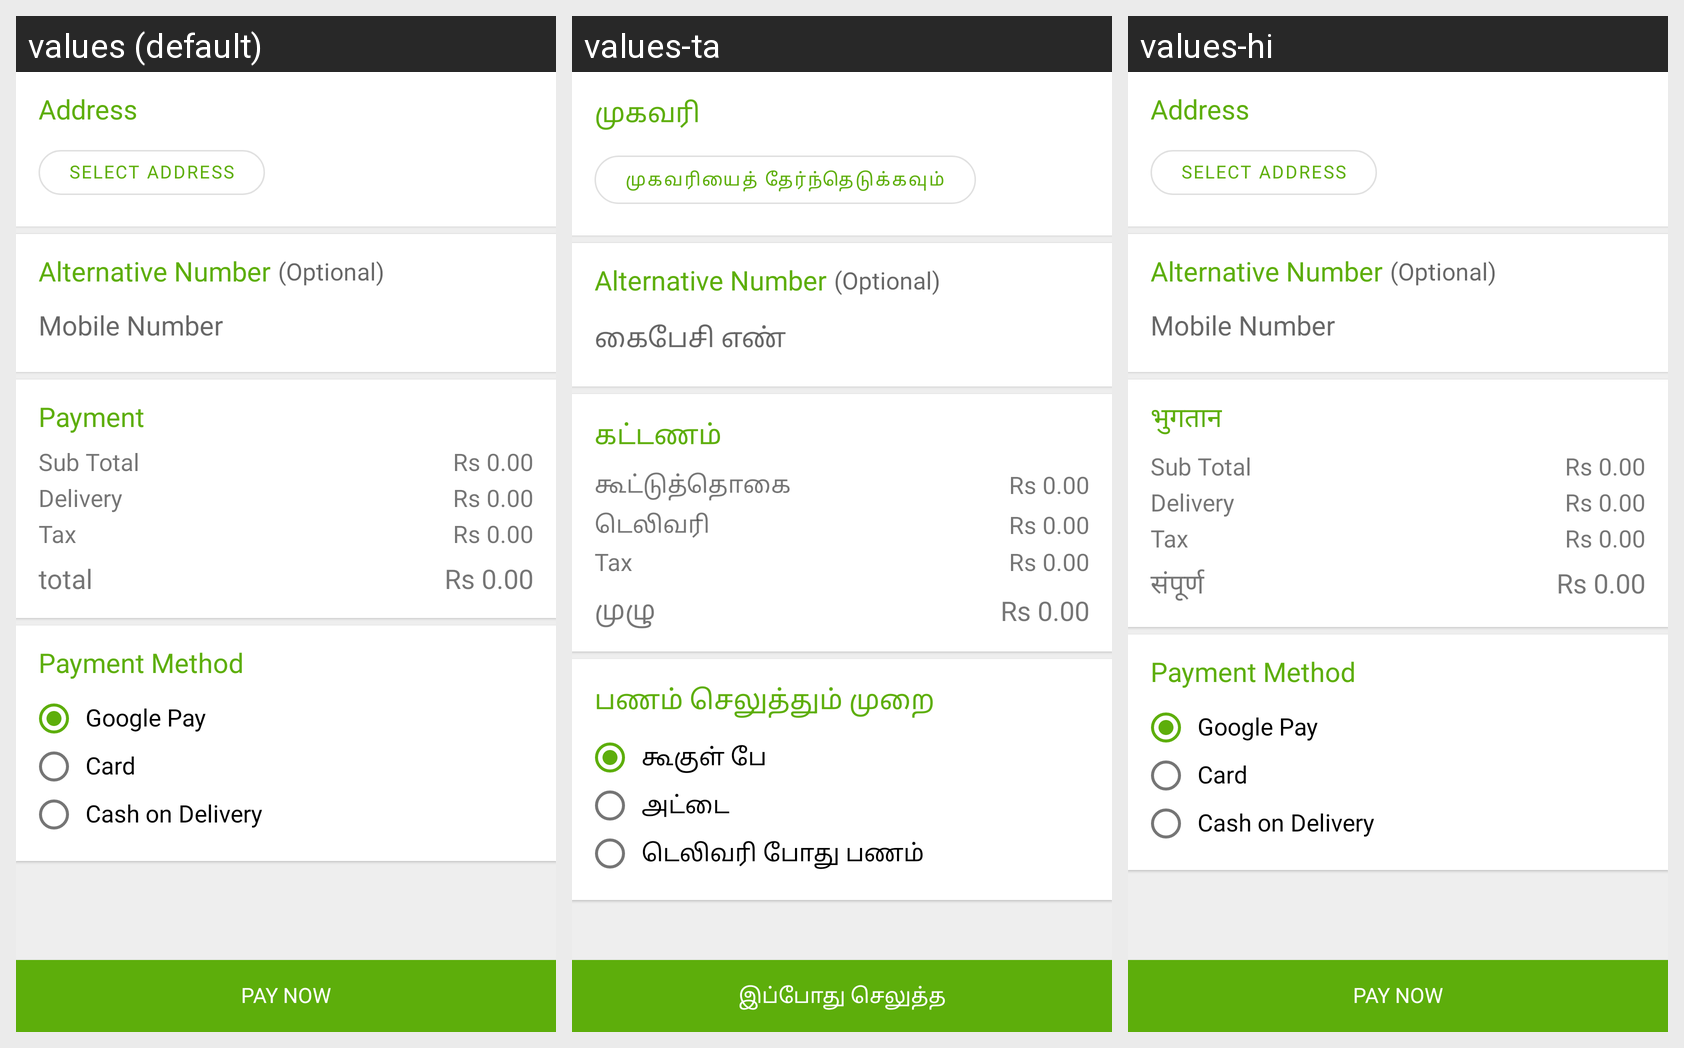

Translations of the strings shown on this Android screen, per locale in the grid:
Android screen res/layout/activity_checkout.xml rendered under 3 locales, left to right: values (default), values-ta, values-hi. Device: Nexus 5 (rendered at 1080×1920; each locale shown at half size, 540×960, under a caption strip naming it); theme Theme.MyApp.
Strings drawn on this screen, with the default value and each locale's value (text and hints the layout hard-codes, and strings that could not be matched under every locale, appear in the picture but are not listed):

address
  values: Address
  values-ta: முகவரி
  values-hi: Address  [not translated; the default value is used]

select_address
  values: Select Address
  values-ta: முகவரியைத் தேர்ந்தெடுக்கவும்
  values-hi: Select Address  [not translated; the default value is used]

alternative_number
  values: Alternative Number
  values-ta: Alternative Number  [not translated; the default value is used]
  values-hi: Alternative Number  [not translated; the default value is used]

optional
  values: (Optional)
  values-ta: (Optional)  [not translated; the default value is used]
  values-hi: (Optional)  [not translated; the default value is used]

mobile_number
  values: Mobile Number
  values-ta: கைபேசி எண்
  values-hi: Mobile Number  [not translated; the default value is used]

payment
  values: Payment
  values-ta: கட்டணம்
  values-hi: भुगतान

sub_total
  values: Sub Total
  values-ta: கூட்டுத்தொகை
  values-hi: Sub Total  [not translated; the default value is used]

delivery
  values: Delivery
  values-ta: டெலிவரி
  values-hi: Delivery  [not translated; the default value is used]

tax
  values: Tax
  values-ta: Tax  [not translated; the default value is used]
  values-hi: Tax  [not translated; the default value is used]

total
  values: total
  values-ta: முழு
  values-hi: संपूर्ण

payment_method
  values: Payment Method
  values-ta: பணம் செலுத்தும் முறை
  values-hi: Payment Method  [not translated; the default value is used]

google_pay
  values: Google Pay
  values-ta: கூகுள் பே
  values-hi: Google Pay  [not translated; the default value is used]

card
  values: Card
  values-ta: அட்டை
  values-hi: Card  [not translated; the default value is used]

cash_on_delivery
  values: Cash on Delivery
  values-ta: டெலிவரி போது பணம்
  values-hi: Cash on Delivery  [not translated; the default value is used]

pay_now
  values: Pay Now
  values-ta: இப்போது செலுத்த
  values-hi: Pay Now  [not translated; the default value is used]
